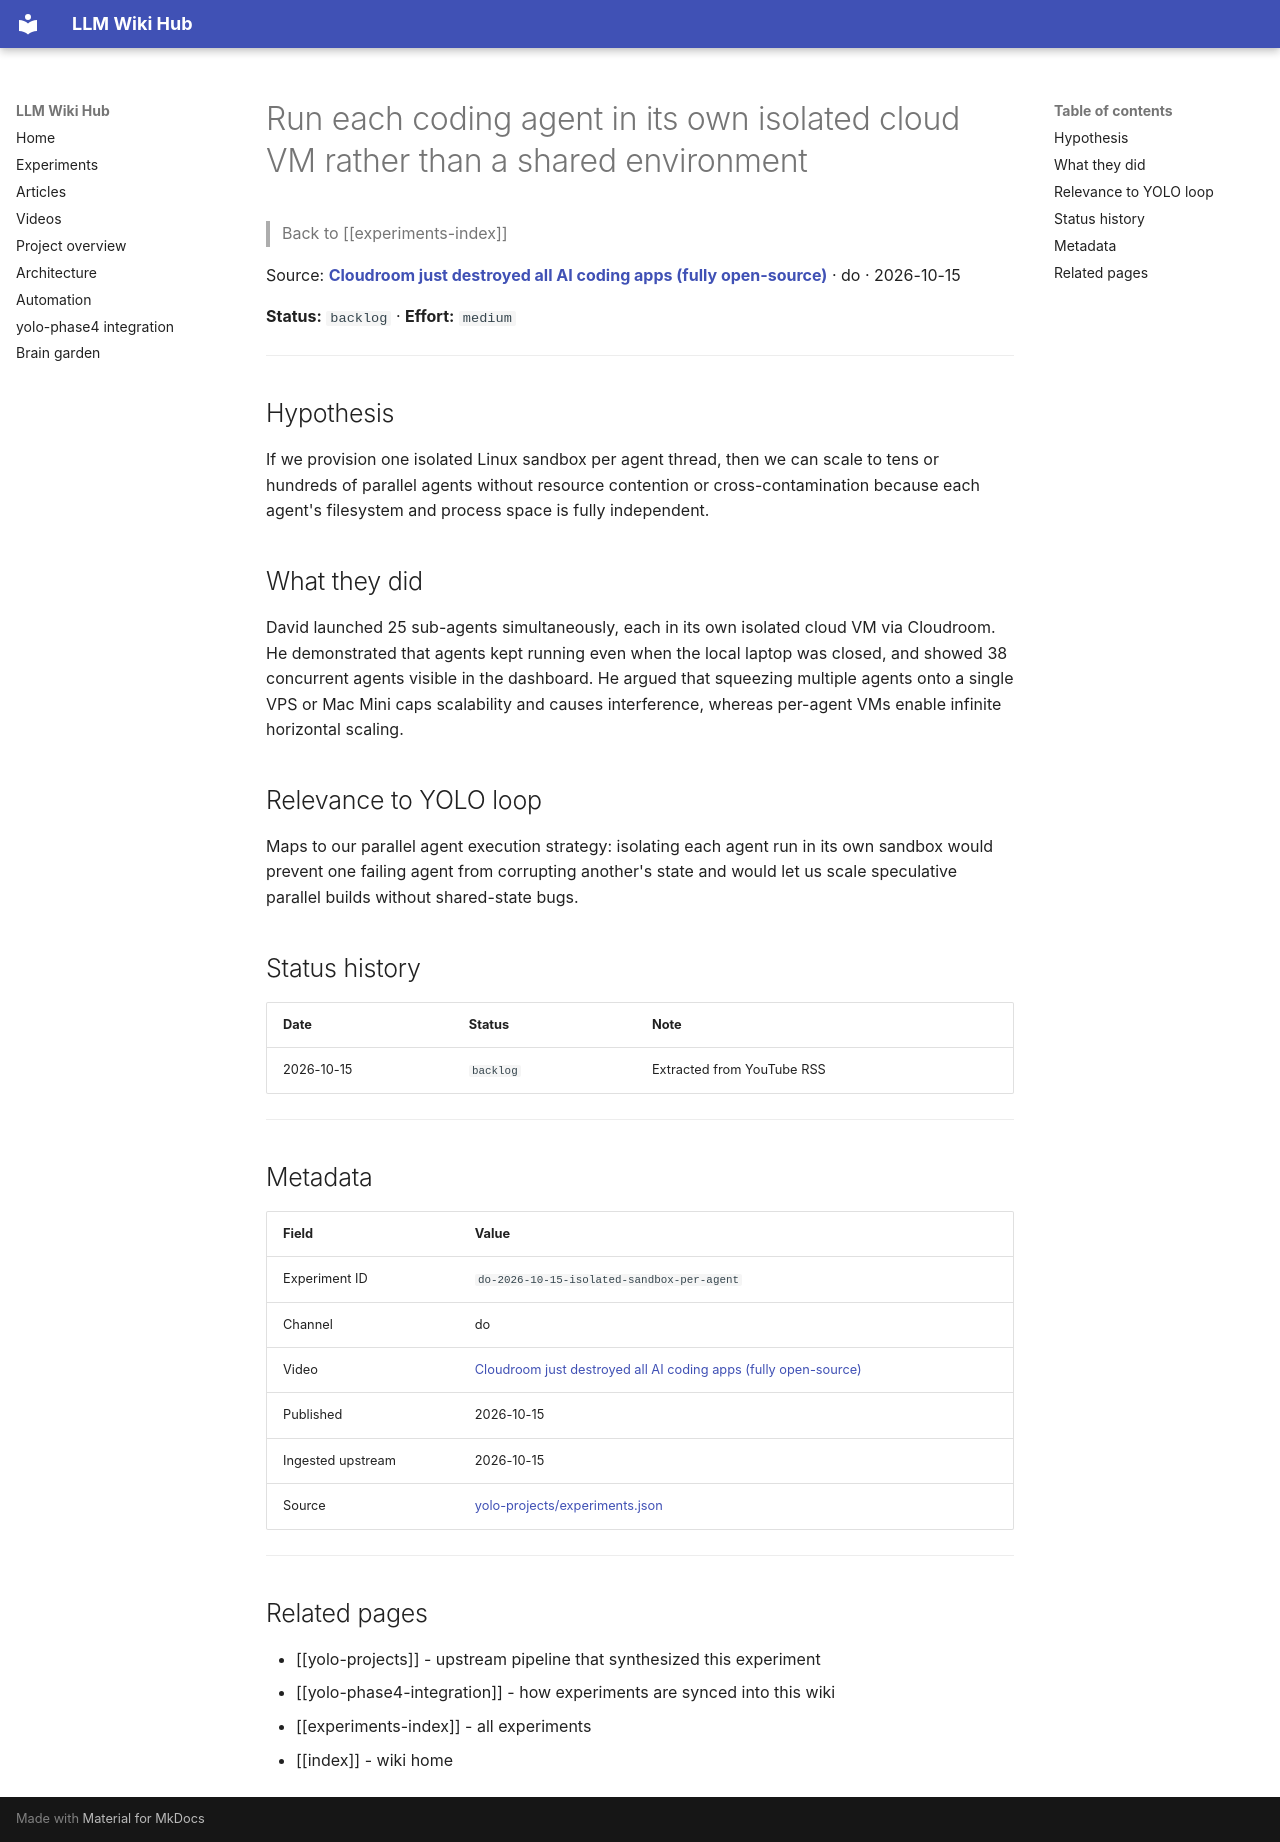

repository: Anguijm/llm-wiki-hub · page: experiments/do-2026-10-15-isolated-sandbox-per-agent/index.html · generator: mkdocs

# Run each coding agent in its own isolated cloud VM rather than a shared environment

> Back to [[experiments-index]]

Source: **[Cloudroom just destroyed all AI coding apps (fully open-source)](https://www.youtube.com/watch?v=FbKXvab-0yQ)** · do · 2026-10-15

**Status:** `backlog` · **Effort:** `medium`

---

## Hypothesis

If we provision one isolated Linux sandbox per agent thread, then we can scale to tens or hundreds of parallel agents without resource contention or cross-contamination because each agent's filesystem and process space is fully independent.

## What they did

David launched 25 sub-agents simultaneously, each in its own isolated cloud VM via Cloudroom. He demonstrated that agents kept running even when the local laptop was closed, and showed 38 concurrent agents visible in the dashboard. He argued that squeezing multiple agents onto a single VPS or Mac Mini caps scalability and causes interference, whereas per-agent VMs enable infinite horizontal scaling.

## Relevance to YOLO loop

Maps to our parallel agent execution strategy: isolating each agent run in its own sandbox would prevent one failing agent from corrupting another's state and would let us scale speculative parallel builds without shared-state bugs.

## Status history

| Date | Status | Note |
|---|---|---|
| 2026-10-15 | `backlog` | Extracted from YouTube RSS |

---

## Metadata

| Field | Value |
|---|---|
| Experiment ID | `do-2026-10-15-isolated-sandbox-per-agent` |
| Channel | do |
| Video | [Cloudroom just destroyed all AI coding apps (fully open-source)](https://www.youtube.com/watch?v=FbKXvab-0yQ) |
| Published | 2026-10-15 |
| Ingested upstream | 2026-10-15 |
| Source | [yolo-projects/experiments.json](https://github.com/Anguijm/yolo-projects/blob/main/experiments.json) |

---

## Related pages

- [[yolo-projects]] - upstream pipeline that synthesized this experiment
- [[yolo-phase4-integration]] - how experiments are synced into this wiki
- [[experiments-index]] - all experiments
- [[index]] - wiki home
